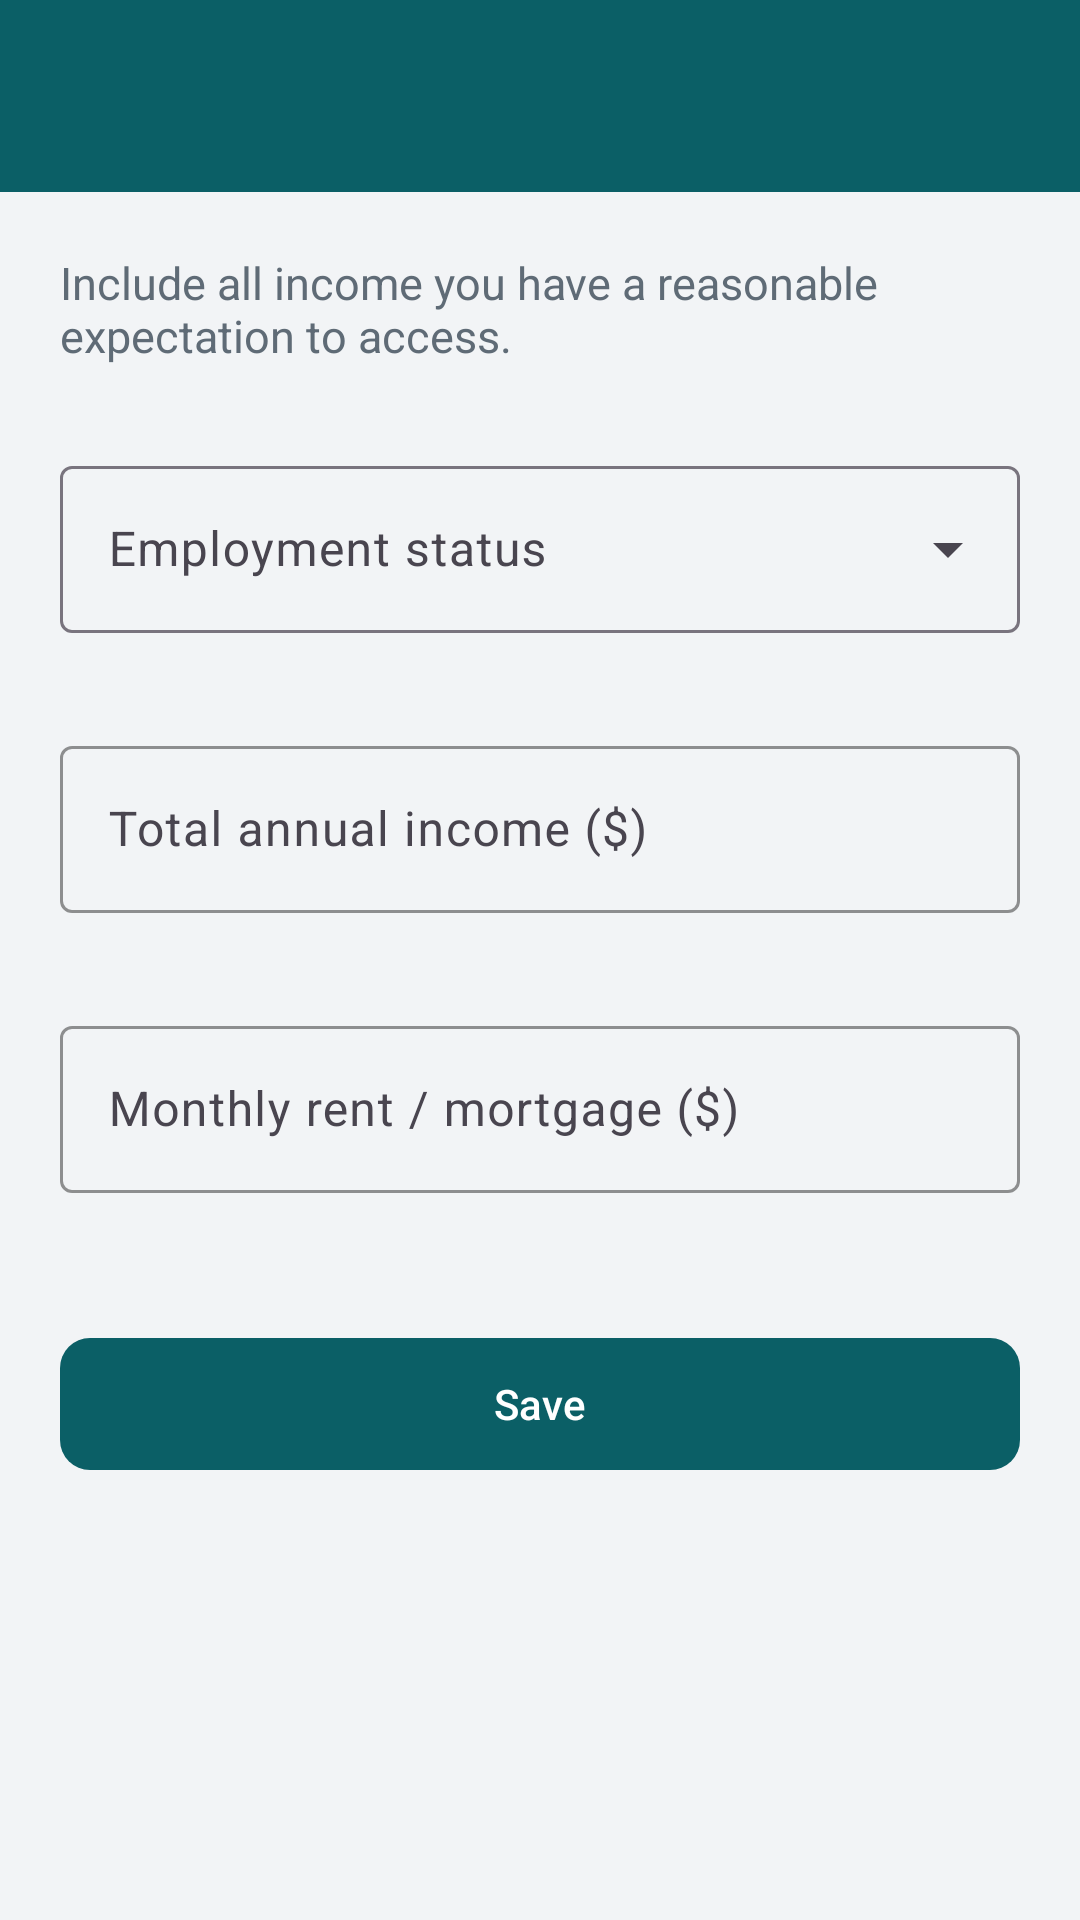

The Android layout XML behind this screen, and the referenced resources:
<!-- AndroidManifest.xml: application theme Theme.FinNova -->
<!-- res/layout/activity_edit_income.xml -->
<?xml version="1.0" encoding="utf-8"?>
<LinearLayout xmlns:android="http://schemas.android.com/apk/res/android"
    xmlns:app="http://schemas.android.com/apk/res-auto"
    android:layout_width="match_parent"
    android:layout_height="match_parent"
    android:background="@color/screen_background"
    android:orientation="vertical">

    <include
        android:id="@+id/toolbar"
        layout="@layout/view_toolbar" />

    <com.google.android.material.progressindicator.LinearProgressIndicator
        android:id="@+id/progress"
        android:layout_width="match_parent"
        android:layout_height="wrap_content"
        android:indeterminate="true"
        android:visibility="gone" />

    <androidx.core.widget.NestedScrollView
        android:layout_width="match_parent"
        android:layout_height="match_parent"
        android:fillViewport="true">

        <LinearLayout
            android:layout_width="match_parent"
            android:layout_height="wrap_content"
            android:orientation="vertical"
            android:padding="20dp">

            <TextView
                android:id="@+id/helpText"
                android:layout_width="match_parent"
                android:layout_height="wrap_content"
                android:layout_marginBottom="16dp"
                android:text="@string/income_help"
                android:textColor="@color/text_secondary"
                android:textSize="15sp" />
            <com.google.android.material.textfield.TextInputLayout
                android:id="@+id/employmentLayout"
                style="@style/Widget.Material3.TextInputLayout.OutlinedBox.ExposedDropdownMenu"
                android:layout_width="match_parent"
                android:layout_height="wrap_content"
                android:layout_marginTop="@dimen/field_spacing"
                android:hint="@string/employment_hint"
                app:errorEnabled="true">

                <com.google.android.material.textfield.MaterialAutoCompleteTextView
                    android:id="@+id/employmentInput"
                    android:layout_width="match_parent"
                    android:layout_height="wrap_content"
                    android:inputType="none" />
            </com.google.android.material.textfield.TextInputLayout>
            <com.google.android.material.textfield.TextInputLayout
                android:id="@+id/annualIncomeLayout"
                android:layout_width="match_parent"
                android:layout_height="wrap_content"
                android:layout_marginTop="@dimen/field_spacing"
                android:hint="@string/annual_income_hint">

                <com.google.android.material.textfield.TextInputEditText
                    android:id="@+id/annualIncomeInput"
                    android:layout_width="match_parent"
                    android:layout_height="wrap_content"
                    android:inputType="number" android:maxLength="9" />
            </com.google.android.material.textfield.TextInputLayout>
            <com.google.android.material.textfield.TextInputLayout
                android:id="@+id/housingLayout"
                android:layout_width="match_parent"
                android:layout_height="wrap_content"
                android:layout_marginTop="@dimen/field_spacing"
                android:hint="@string/housing_hint">

                <com.google.android.material.textfield.TextInputEditText
                    android:id="@+id/housingInput"
                    android:layout_width="match_parent"
                    android:layout_height="wrap_content"
                    android:inputType="number" android:maxLength="6" android:imeOptions="actionDone" />
            </com.google.android.material.textfield.TextInputLayout>
            <com.google.android.material.button.MaterialButton
                android:id="@+id/saveButton"
                style="@style/Widget.FinNova.PrimaryButton"
                android:layout_width="match_parent"
                android:layout_height="wrap_content"
                android:layout_marginTop="24dp"
                android:text="@string/save" />
        </LinearLayout>
    </androidx.core.widget.NestedScrollView>
</LinearLayout>
<!-- res/layout/view_toolbar.xml (included above) -->
<?xml version="1.0" encoding="utf-8"?>
<com.google.android.material.appbar.MaterialToolbar xmlns:android="http://schemas.android.com/apk/res/android"
    style="@style/Widget.FinNova.Toolbar"
    android:layout_width="match_parent"
    android:layout_height="?attr/actionBarSize" />
<!-- resources referenced by this layout -->
<resources>
  <color name="screen_background">#F2F4F6</color>
  <color name="text_secondary">#5F6B76</color>
  <dimen name="field_spacing">12dp</dimen>
  <string name="annual_income_hint">Total annual income ($)</string>
  <string name="employment_hint">Employment status</string>
  <string name="housing_hint">Monthly rent / mortgage ($)</string>
  <string name="income_help">Include all income you have a reasonable expectation to access.</string>
  <string name="save">Save</string>
  <style name="Widget.FinNova.PrimaryButton" parent="Widget.Material3.Button">
          <item name="android:minHeight">52dp</item>
          <item name="backgroundTint">@color/brand_primary</item>
          <item name="android:textColor">@color/white</item>
          <item name="cornerRadius">10dp</item>
      </style>
  <style name="Widget.FinNova.Toolbar" parent="Widget.Material3.Toolbar">
          <item name="android:background">@color/brand_primary</item>
          <item name="titleTextColor">@color/white</item>
          <item name="navigationIconTint">@color/white</item>
          <item name="titleCentered">true</item>
      </style>
  <style name="Theme.FinNova" parent="Theme.Material3.DayNight.NoActionBar">
          <item name="colorPrimary">@color/brand_primary</item>
          <item name="colorOnPrimary">@color/white</item>
          <item name="colorPrimaryContainer">@color/brand_primary_dark</item>
          <item name="colorSecondary">@color/brand_accent</item>
          <item name="colorError">@color/error</item>
          <item name="android:colorBackground">@color/screen_background</item>
          <item name="android:statusBarColor">@color/brand_primary_dark</item>
          <item name="android:windowLightStatusBar">false</item>
          <item name="textInputStyle">@style/Widget.FinNova.TextInput</item>
      </style>
  <color name="brand_primary">#0B5F66</color>
  <color name="white">#FFFFFF</color>
  <color name="brand_primary_dark">#074348</color>
  <color name="brand_accent">#F2A900</color>
  <color name="error">#B3261E</color>
  <style name="Widget.FinNova.TextInput" parent="Widget.Material3.TextInputLayout.OutlinedBox">
          <item name="boxStrokeColor">@color/brand_primary</item>
          <item name="hintTextColor">@color/brand_primary</item>
          <item name="errorEnabled">true</item>
      </style>
</resources>
